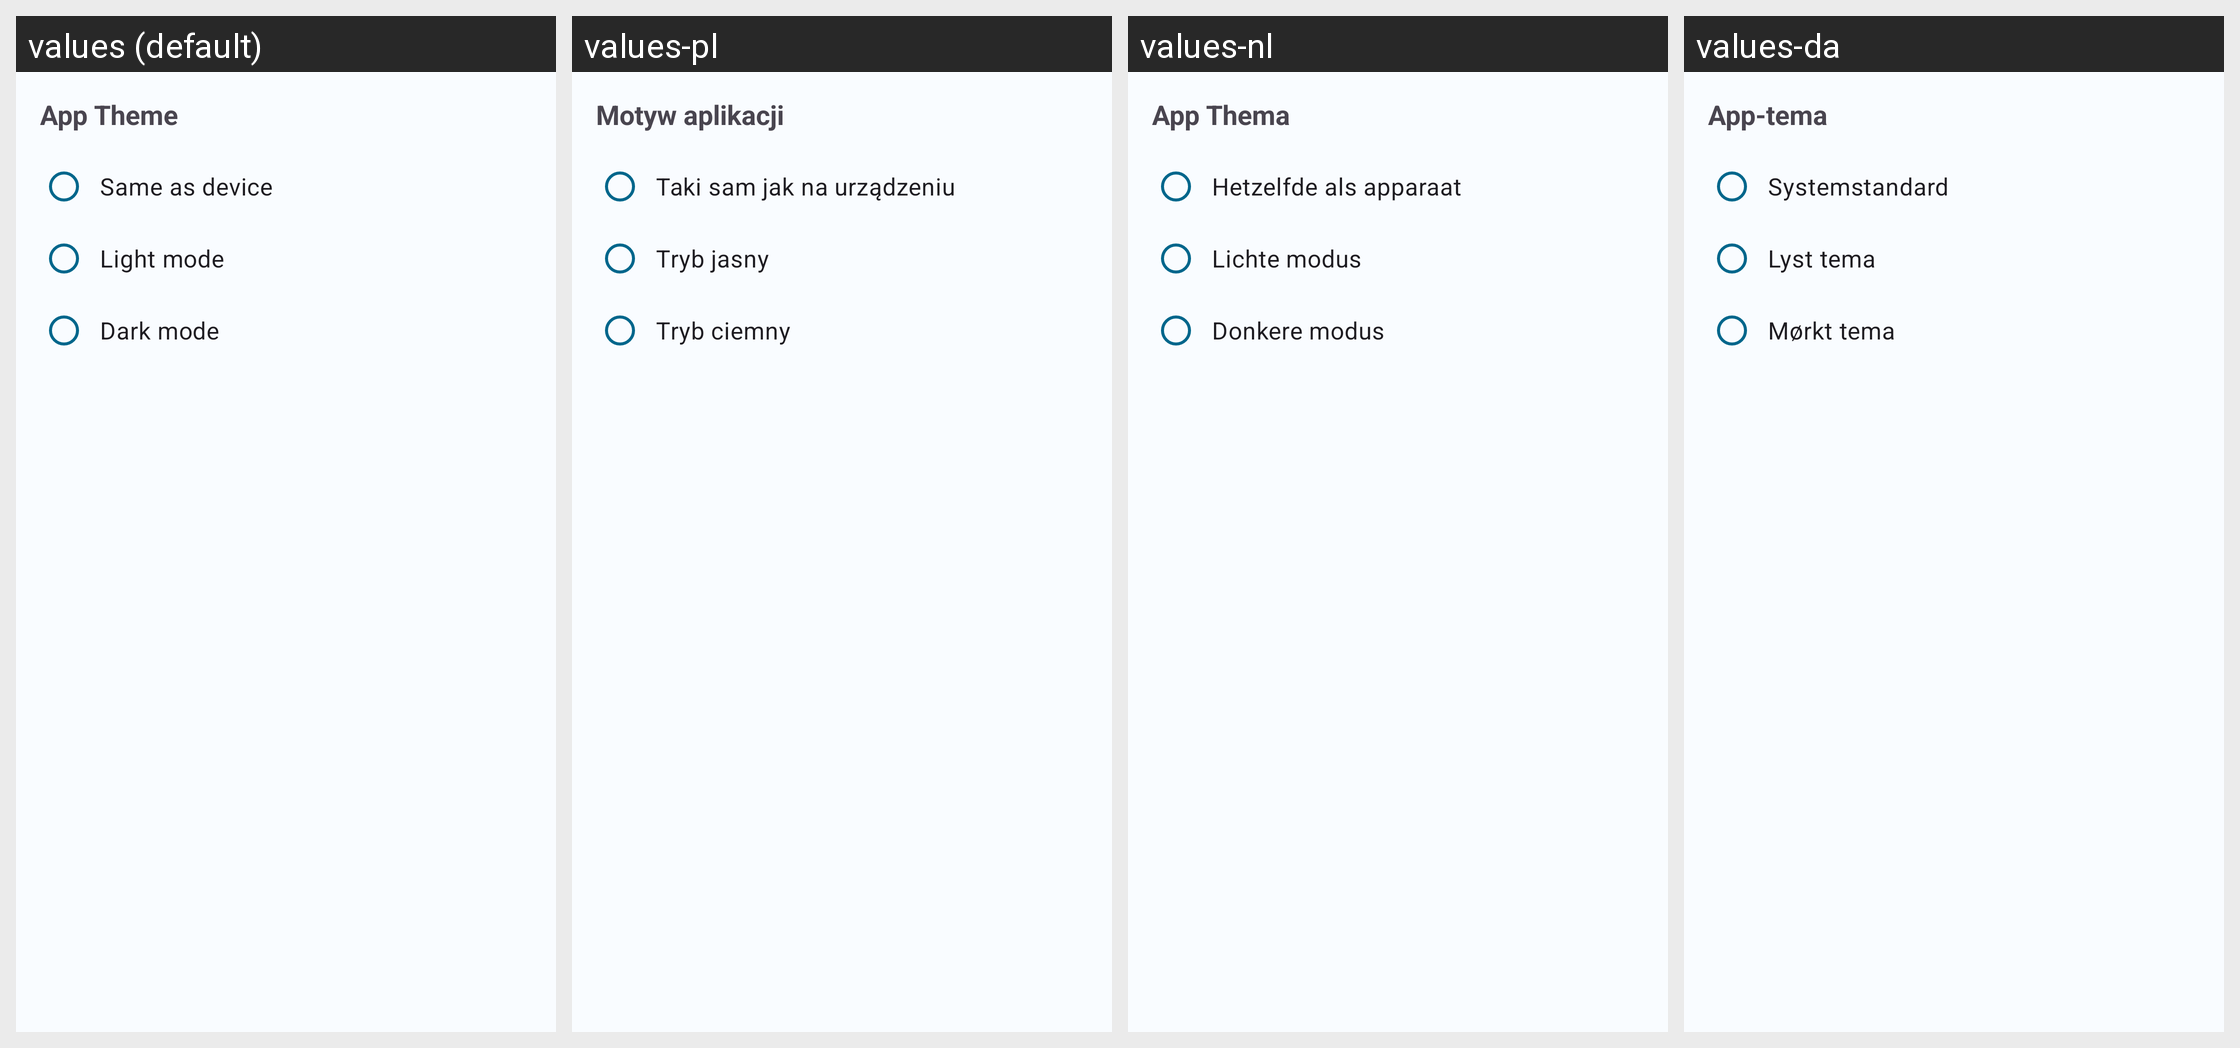

The same Android screen rendered under several of its app's locales, left to right. List the strings drawn on it with the default value and each locale's translation.
Android screen res/layout/dialog_theme_selection.xml rendered under 4 locales, left to right: values (default), values-pl, values-nl, values-da. Device: Nexus 5 (rendered at 1080×1920; each locale shown at half size, 540×960, under a caption strip naming it); theme AppTheme.
Other locales in the repository, not shown: values-de, values-el, values-fr, values-ja, values-ru, values-uk.
Strings drawn on this screen, with the default value and each locale's value (text and hints the layout hard-codes, and strings that could not be matched under every locale, appear in the picture but are not listed):

pref_theme_selection_title
  values: App Theme
  values-pl: Motyw aplikacji
  values-nl: App Thema
  values-da: App-tema

pref_theme_selection_mode_device_default
  values: Same as device
  values-pl: Taki sam jak na urządzeniu
  values-nl: Hetzelfde als apparaat
  values-da: Systemstandard

pref_theme_selection_mode_light
  values: Light mode
  values-pl: Tryb jasny
  values-nl: Lichte modus
  values-da: Lyst tema

pref_theme_selection_mode_dark
  values: Dark mode
  values-pl: Tryb ciemny
  values-nl: Donkere modus
  values-da: Mørkt tema
